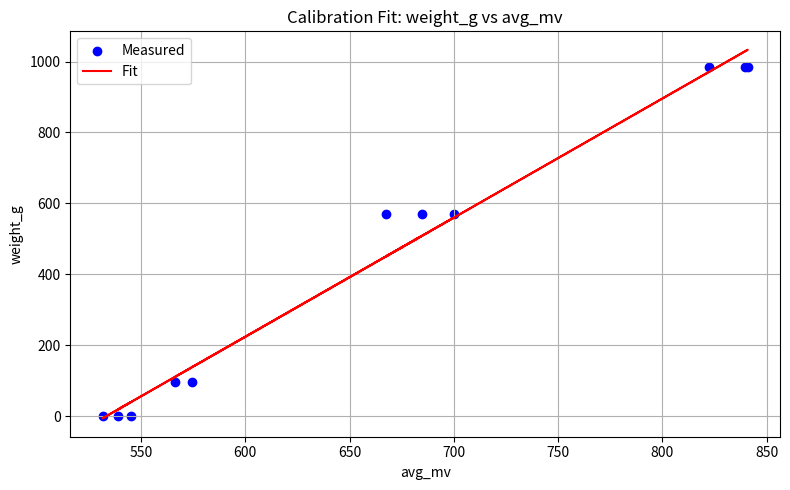

Reproduce this figure in Python.
import numpy as np
import pandas as pd
import matplotlib.pyplot as plt

# Calibration data from new measurements (including empty spool for tare)
cal = pd.DataFrame([
	[96.000,1660,566,1661.50,566.51],
	[96.000,1657,574,1658.97,574.68],
	[985.000,2445,821,2449.10,822.38],
	[985.000,2492,840,2494.83,840.96],
	[985.000,2484,838,2488.87,839.64],
	[0.000,1576,540,1573.33,539.09],
	[0.000,1569,544,1572.83,545.33],
	[0.000,1564,532,1562.63,531.54],
	[570.000,2020,685,2019.00,684.66],
	[570.000,1952,666,1956.30,667.47],
	[570.000,2068,700,2067.73,699.91],
], columns=["weight_g", "raw", "mv", "avg_raw", "avg_mv"])

# Linear fit: weight_g = slope * avg_mv + intercept
slope, intercept = np.polyfit(cal["avg_mv"], cal["weight_g"], 1)
print(f"slope = {slope:.6f}, intercept = {intercept:.2f}")

# Fit analysis
predicted = slope * cal["avg_mv"] + intercept
residuals = cal["weight_g"] - predicted
r2 = 1 - np.sum(residuals**2) / np.sum((cal["weight_g"] - cal["weight_g"].mean())**2)
print(f"R^2 = {r2:.4f}")
print("Residuals:")
for i, res in enumerate(residuals):
	print(f"  Point {i+1}: {res:.2f} g")

# Plot
plt.figure(figsize=(8,5))
plt.scatter(cal["avg_mv"], cal["weight_g"], label="Measured", color="blue")
plt.plot(cal["avg_mv"], predicted, label="Fit", color="red")
plt.xlabel("avg_mv")
plt.ylabel("weight_g")
plt.title("Calibration Fit: weight_g vs avg_mv")
plt.legend()
plt.grid(True)
plt.tight_layout()
plt.show()
